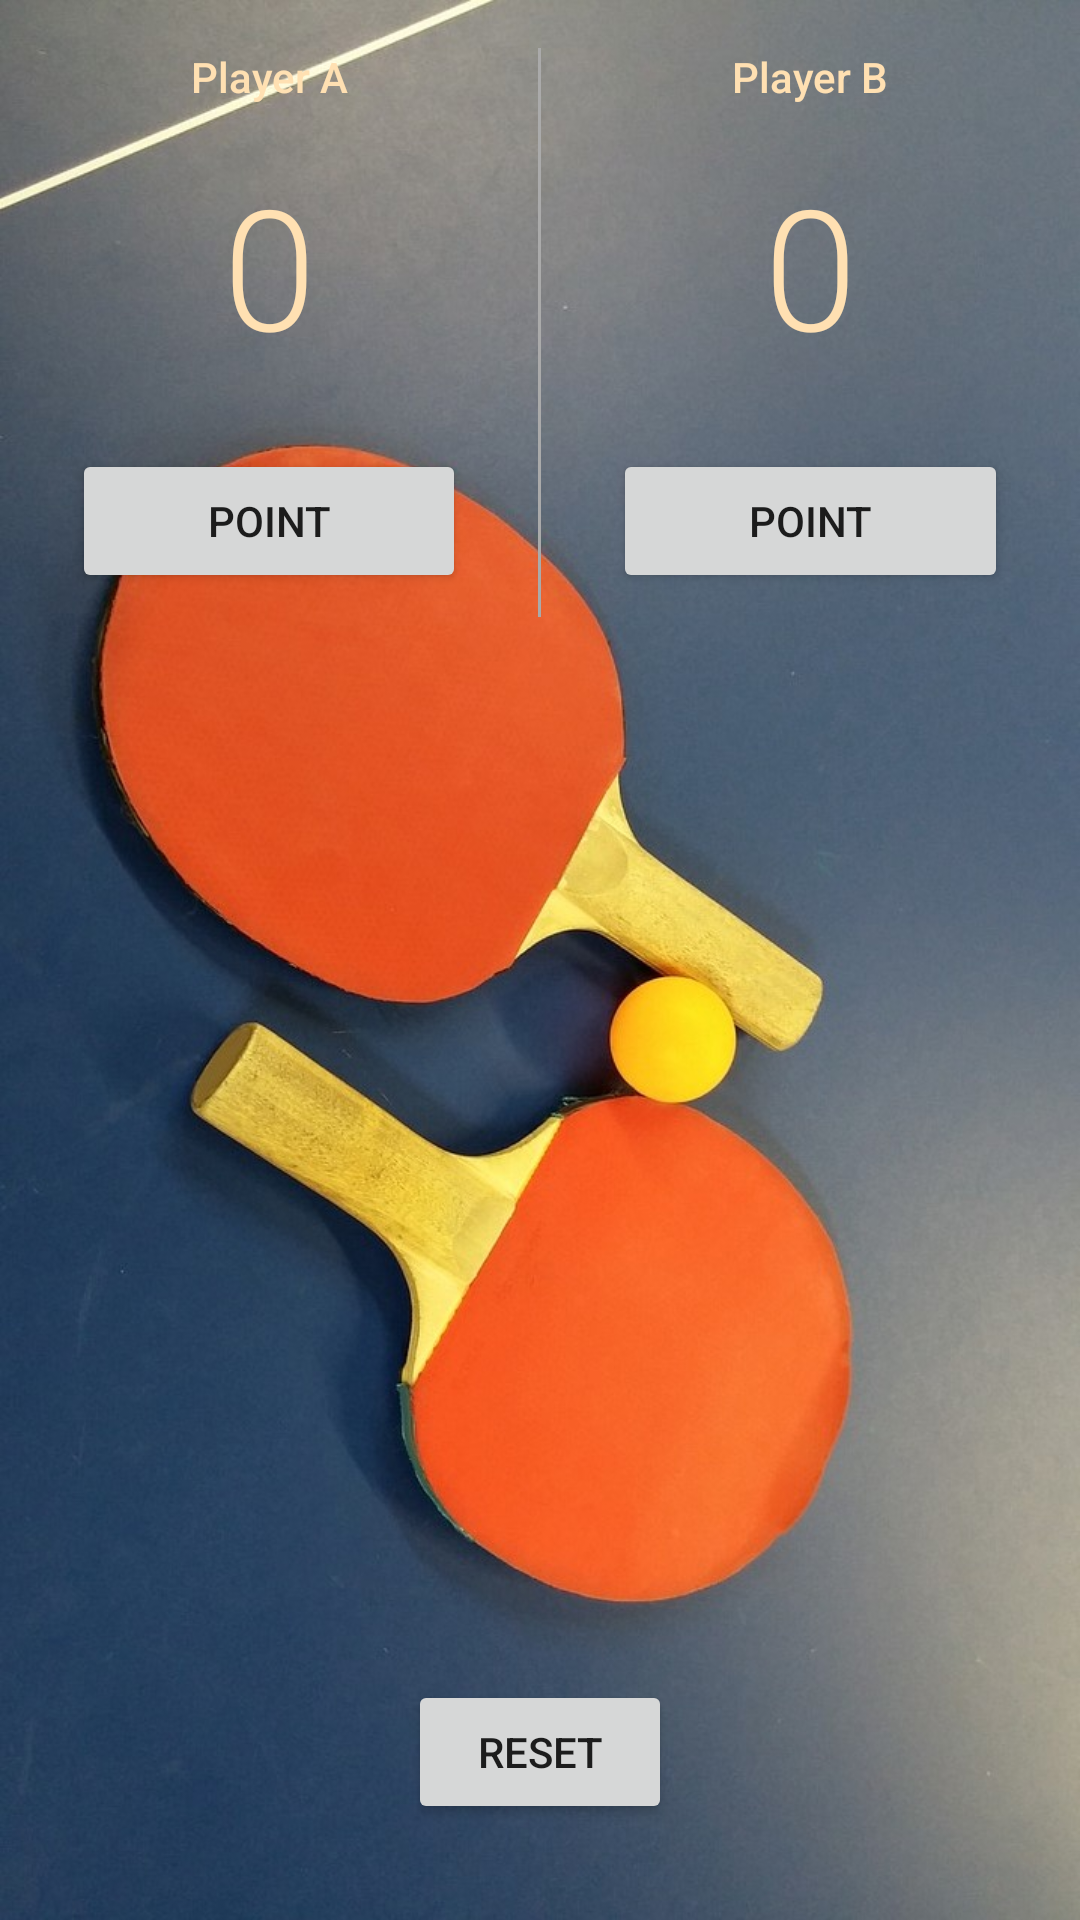

Here is an Android app screen rendered from its layout file. Give the layout XML and the strings, colors and styles it references.
<!-- AndroidManifest.xml: application theme AppTheme -->
<!-- res/layout/activity_pingpong.xml -->
<?xml version="1.0" encoding="utf-8"?>
<RelativeLayout xmlns:android="http://schemas.android.com/apk/res/android"
    xmlns:app="http://schemas.android.com/apk/res-auto"
    xmlns:tools="http://schemas.android.com/tools"
    android:layout_width="match_parent"
    android:layout_height="match_parent"
    android:background="@drawable/pingpong"
    tools:context="com.example.jorky.ownapp.PingpongActivity">

    <LinearLayout
        android:layout_width="match_parent"
        android:layout_height="wrap_content"
        android:orientation="horizontal">

        <LinearLayout
            android:layout_width="0dp"
            android:layout_height="wrap_content"
            android:layout_weight="1"
            android:orientation="vertical">

            <TextView
                android:layout_width="match_parent"
                android:layout_height="wrap_content"
                android:fontFamily="sans-serif-medium"
                android:gravity="center"
                android:padding="16dp"
                android:text="Player A"
                android:textColor="#FFE0B2"
                android:textSize="14sp" />

            <TextView
                android:id="@+id/player_a_score"
                android:layout_width="match_parent"
                android:layout_height="wrap_content"
                android:fontFamily="sans-serif-light"
                android:gravity="center"
                android:paddingBottom="24dp"
                android:text="0"
                android:textColor="#FFE0B2"
                android:textSize="56sp" />

            <Button
                android:layout_width="match_parent"
                android:layout_height="wrap_content"
                android:layout_marginBottom="8dp"
                android:layout_marginLeft="24dp"
                android:layout_marginRight="24dp"
                android:onClick="addPointForPlayerA"
                android:text="Point" />


        </LinearLayout>

        <View
            android:layout_width="1dp"
            android:layout_height="match_parent"
            android:layout_marginTop="16dp"
            android:background="@android:color/darker_gray" />

        <LinearLayout
            android:layout_width="0dp"
            android:layout_height="match_parent"
            android:layout_weight="1"
            android:orientation="vertical">

            <TextView
                android:layout_width="match_parent"
                android:layout_height="wrap_content"
                android:fontFamily="sans-serif-medium"
                android:gravity="center"
                android:padding="16dp"
                android:text="Player B"
                android:textColor="#FFE0B2"
                android:textSize="14sp" />

            <TextView
                android:id="@+id/player_b_score"
                android:layout_width="match_parent"
                android:layout_height="wrap_content"
                android:fontFamily="sans-serif-light"
                android:gravity="center"
                android:paddingBottom="24dp"
                android:text="0"
                android:textColor="#FFE0B2"
                android:textSize="56sp" />

            <Button
                android:layout_width="match_parent"
                android:layout_height="wrap_content"
                android:layout_marginBottom="8dp"
                android:layout_marginLeft="24dp"
                android:layout_marginRight="24dp"
                android:onClick="addPointForPlayerB"
                android:text="Point" />

        </LinearLayout>

    </LinearLayout>

    <Button
        android:layout_width="wrap_content"
        android:layout_height="wrap_content"
        android:layout_alignParentBottom="true"
        android:layout_centerHorizontal="true"
        android:layout_marginBottom="32dp"
        android:onClick="resetScore"
        android:text="Reset" />

</RelativeLayout>
<!-- resources referenced by this layout -->
<resources>
  <!-- drawable pingpong: jpg bitmap (drawable, 144849 bytes) -->
  <style name="AppTheme" parent="Theme.AppCompat.Light">
      </style>
</resources>
